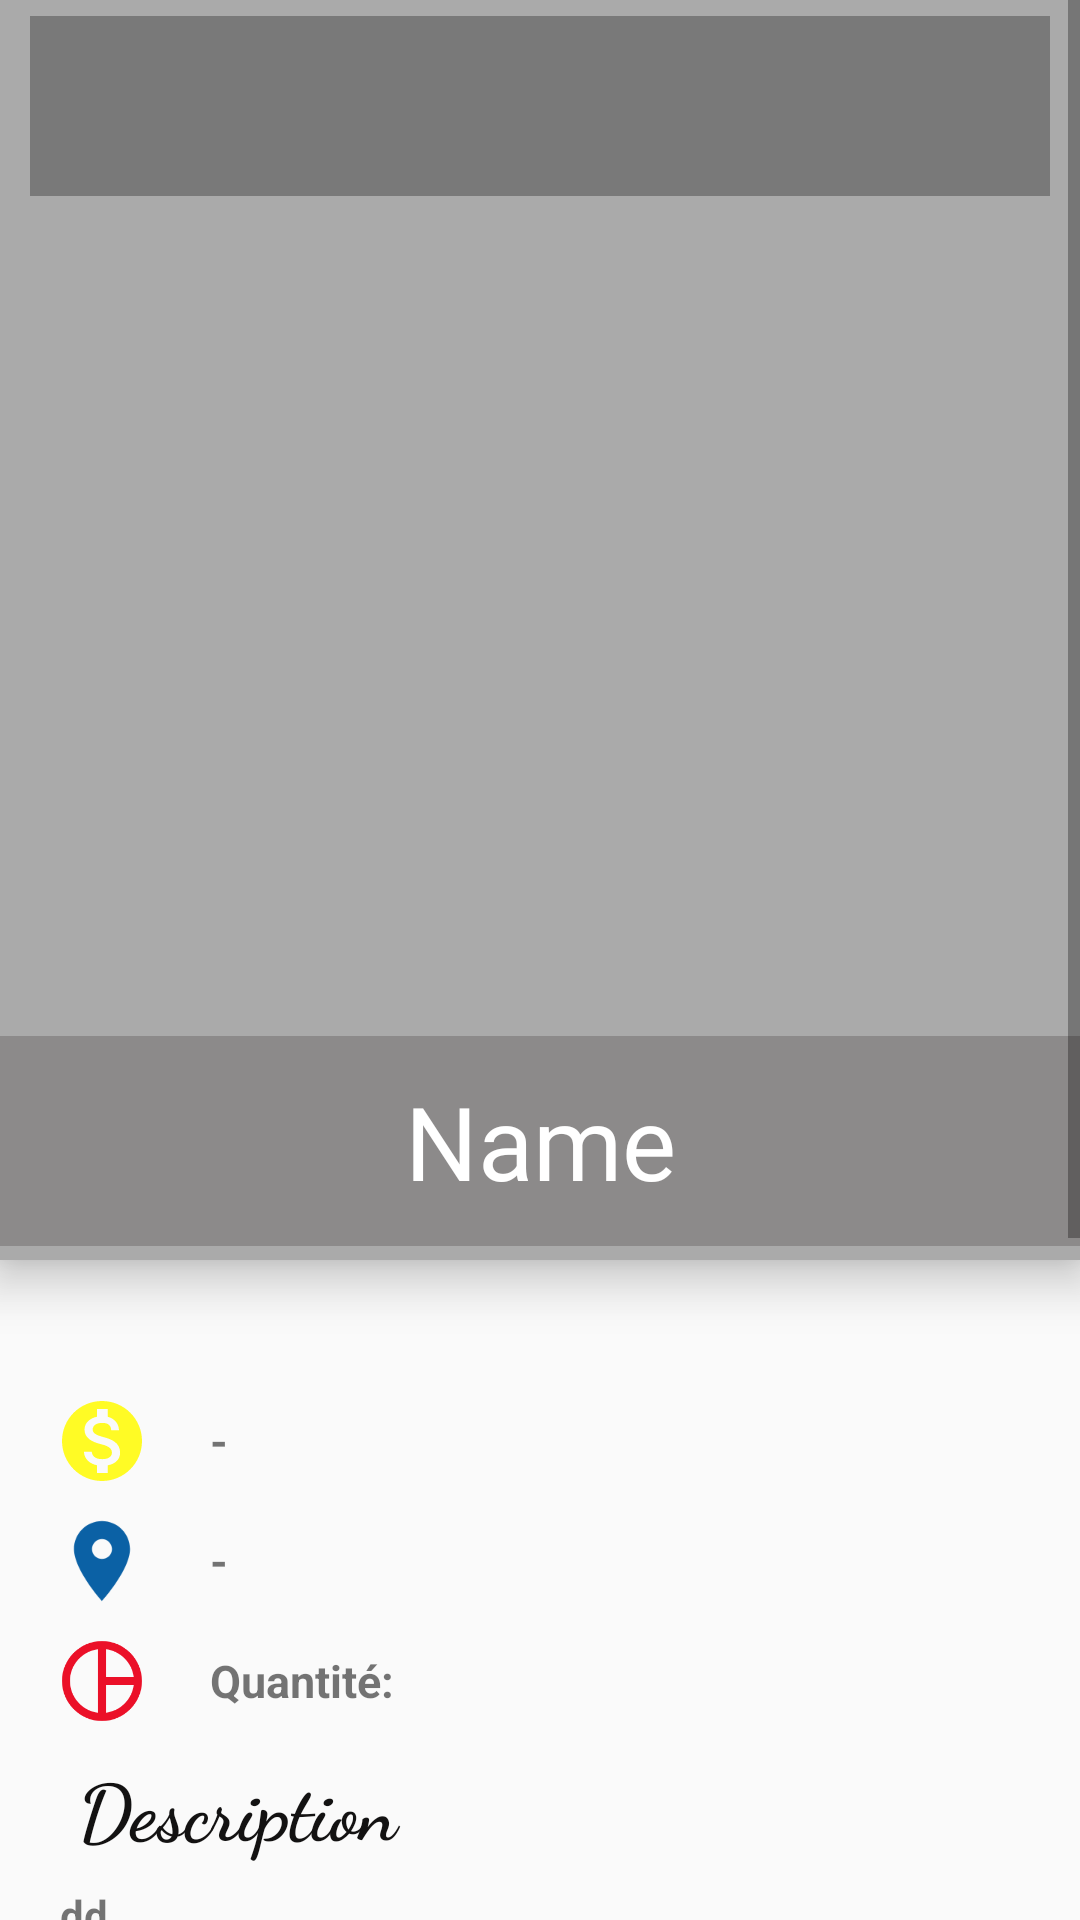

This screen was rendered from an Android layout file. Write that file and the resources it references.
<!-- AndroidManifest.xml: application theme AppTheme -->
<!-- res/layout/activity_detail_produit.xml -->
<?xml version="1.0" encoding="utf-8"?>
<RelativeLayout xmlns:android="http://schemas.android.com/apk/res/android"
    xmlns:app="http://schemas.android.com/apk/res-auto"
    xmlns:tools="http://schemas.android.com/tools"
    android:layout_width="match_parent"
    android:layout_height="match_parent"
    tools:context=".Detail_produit">

    <ScrollView
        android:layout_width="match_parent"
        android:layout_height="match_parent">
        <LinearLayout
            android:layout_width="match_parent"
            android:layout_height="match_parent"
            android:orientation="vertical">

            <ViewFlipper
                android:id="@+id/P_flipper"
                android:layout_width="match_parent"
                android:background="#aaa"
                android:elevation="10dp"
                android:layout_height="420dp"
                android:layout_centerHorizontal="true"/>


            <RelativeLayout
                android:layout_width="match_parent"
                android:layout_height="60dp"
                android:layout_marginLeft="10dp"
                android:layout_marginTop="-415dp"
                android:layout_marginRight="10dp"
                android:layout_marginBottom="20dp"
                android:background="#500F0F0F"
                android:elevation="10dp"
                android:paddingBottom="3dp">

                <ImageView
                    android:id="@+id/telP"
                    android:layout_width="35dp"
                    android:layout_height="35dp"
                    android:layout_alignParentEnd="true"
                    android:layout_alignParentRight="true"
                    android:layout_alignParentBottom="true"
                    android:layout_gravity="end"
                    android:layout_marginLeft="70dp"
                    android:layout_marginEnd="10dp"
                    android:layout_marginRight="14dp"
                    android:layout_marginBottom="13dp"
                    android:background="@drawable/ic_callb" />


                <ImageView
                    android:id="@+id/messageP"
                    android:layout_width="39dp"
                    android:layout_height="33dp"
                    android:layout_alignParentStart="true"
                    android:layout_alignParentLeft="true"
                    android:layout_alignParentTop="true"
                    android:layout_alignParentBottom="true"
                    android:layout_marginStart="10dp"
                    android:layout_marginLeft="34dp"
                    android:layout_marginTop="14dp"
                    android:layout_marginEnd="151dp"
                    android:layout_marginRight="153dp"
                    android:layout_marginBottom="10dp"
                    android:background="@drawable/ic_emailb" />


            </RelativeLayout>


            <RelativeLayout
                android:layout_width="match_parent"
                android:layout_height="70dp"
                android:layout_marginTop="260dp"
                android:layout_marginBottom="20dp"
                android:background="#77696666"
                android:elevation="10dp"
                android:paddingBottom="3dp">

                <TextView
                    android:layout_width="match_parent"
                    android:layout_height="wrap_content"
                    android:id="@+id/nom_prd"
                    android:text="Name"
                    android:textSize="34dp"
                    android:textColor="#fff"
                    android:fontFamily="@font/bangers"
                    android:layout_centerVertical="true"
                    android:gravity="center"
                    />
            </RelativeLayout>

            <RelativeLayout
                android:layout_width="match_parent"
                android:layout_height="wrap_content"
                android:layout_marginTop="25dp">
                <ImageView
                    android:layout_width="50dp"
                    android:layout_height="40dp"
                    android:src="@drawable/ic_mony"
                    android:paddingLeft="18dp"
                    />
                <TextView
                    android:id="@+id/prix_prd"
                    android:layout_width="wrap_content"
                    android:layout_height="40dp"
                    android:layout_marginLeft="70dp"
                    android:text="-"
                    android:textStyle="bold"
                    android:textSize="15dp"
                    android:gravity="center"/>

            </RelativeLayout>
            <RelativeLayout
                android:layout_width="match_parent"
                android:layout_height="wrap_content">
                <ImageView
                    android:id="@+id/locPro"
                    android:layout_width="50dp"
                    android:layout_height="40dp"
                    android:src="@drawable/ic_place_black_24dp"
                    android:paddingLeft="18dp"
                    />
                <TextView
                    android:id="@+id/adress_prd"
                    android:layout_width="wrap_content"
                    android:layout_height="40dp"
                    android:layout_marginLeft="70dp"
                    android:text="-"
                    android:textStyle="bold"
                    android:textSize="15dp"
                    android:gravity="center"/>

            </RelativeLayout>

            <RelativeLayout
                android:layout_width="match_parent"
                android:layout_height="wrap_content">
                <ImageView
                    android:layout_width="50dp"
                    android:layout_height="40dp"
                    android:src="@drawable/ic_quan"
                    android:paddingLeft="18dp"
                    />

                <TextView
                    android:id="@+id/quantite_prd"
                    android:layout_width="wrap_content"
                    android:layout_height="40dp"
                    android:layout_marginLeft="70dp"
                    android:gravity="center"
                    android:text="Quantité:"
                    android:textSize="15dp"
                    android:textStyle="bold" />

            </RelativeLayout>

            <TextView
                android:layout_width="match_parent"
                android:layout_height="match_parent"
                android:text="Description"
                android:textColor="#131212"
                android:textSize="26dp"
                android:textStyle="bold"
                android:layout_marginLeft="26dp"
                android:layout_marginTop="4dp"
                android:fontFamily="cursive"

                />
            <TextView
                android:id="@+id/desc_prd"
                android:layout_width="match_parent"
                android:layout_height="wrap_content"
                android:text="dd"
                android:textStyle="bold"
                android:layout_marginTop="8dp"
                android:layout_marginRight="12dp"
                android:layout_marginLeft="20dp"
                android:layout_marginBottom="10dp"
                />
        </LinearLayout>

    </ScrollView>

</RelativeLayout>
<!-- resources referenced by this layout -->
<resources>
  <!-- drawable ic_mony (drawable) -->
  <vector android:height="24dp" android:tint="#FFFB25"
      android:viewportHeight="24.0" android:viewportWidth="24.0"
      android:width="24dp" xmlns:android="http://schemas.android.com/apk/res/android">
      <path android:fillColor="#FF000000" android:pathData="M12,2C6.48,2 2,6.48 2,12s4.48,10 10,10 10,-4.48 10,-10S17.52,2 12,2zM13.41,18.09L13.41,20h-2.67v-1.93c-1.71,-0.36 -3.16,-1.46 -3.27,-3.4h1.96c0.1,1.05 0.82,1.87 2.65,1.87 1.96,0 2.4,-0.98 2.4,-1.59 0,-0.83 -0.44,-1.61 -2.67,-2.14 -2.48,-0.6 -4.18,-1.62 -4.18,-3.67 0,-1.72 1.39,-2.84 3.11,-3.21L10.74,4h2.67v1.95c1.86,0.45 2.79,1.86 2.85,3.39L14.3,9.34c-0.05,-1.11 -0.64,-1.87 -2.22,-1.87 -1.5,0 -2.4,0.68 -2.4,1.64 0,0.84 0.65,1.39 2.67,1.91s4.18,1.39 4.18,3.91c-0.01,1.83 -1.38,2.83 -3.12,3.16z"/>
  </vector>
  <!-- drawable ic_place_black_24dp (drawable) -->
  <vector android:height="24dp" android:tint="#0B61A5"
      android:viewportHeight="24.0" android:viewportWidth="24.0"
      android:width="24dp" xmlns:android="http://schemas.android.com/apk/res/android">
      <path android:fillColor="#FF000000" android:pathData="M12,2C8.13,2 5,5.13 5,9c0,5.25 7,13 7,13s7,-7.75 7,-13c0,-3.87 -3.13,-7 -7,-7zM12,11.5c-1.38,0 -2.5,-1.12 -2.5,-2.5s1.12,-2.5 2.5,-2.5 2.5,1.12 2.5,2.5 -1.12,2.5 -2.5,2.5z"/>
  </vector>
  <!-- drawable ic_quan (drawable) -->
  <vector android:height="24dp" android:tint="#EB1028"
      android:viewportHeight="24.0" android:viewportWidth="24.0"
      android:width="24dp" xmlns:android="http://schemas.android.com/apk/res/android">
      <path android:fillColor="#FF000000" android:pathData="M12,2C6.5,2 2,6.5 2,12s4.5,10 10,10 10,-4.5 10,-10S17.5,2 12,2zM13,4.07c3.61,0.45 6.48,3.33 6.93,6.93L13,11L13,4.07zM4,12c0,-4.06 3.07,-7.44 7,-7.93v15.87c-3.93,-0.5 -7,-3.88 -7,-7.94zM13,19.93L13,13h6.93c-0.45,3.61 -3.32,6.48 -6.93,6.93z"/>
  </vector>
  <style name="AppTheme" parent="Theme.AppCompat.Light.NoActionBar">
          
          <item name="colorPrimary">@color/colorPrimary</item>
          <item name="colorPrimaryDark">@color/colorPrimaryDark</item>
          <item name="colorAccent">@color/colorAccent</item>
      </style>
  <!-- not gathered from this repository: default colours our renderer supplied (Android Studio template values) -->
  <color name="colorPrimary">#FF6200EE</color>
  <color name="colorPrimaryDark">#FF3700B3</color>
  <color name="colorAccent">#FF03DAC5</color>
</resources>
